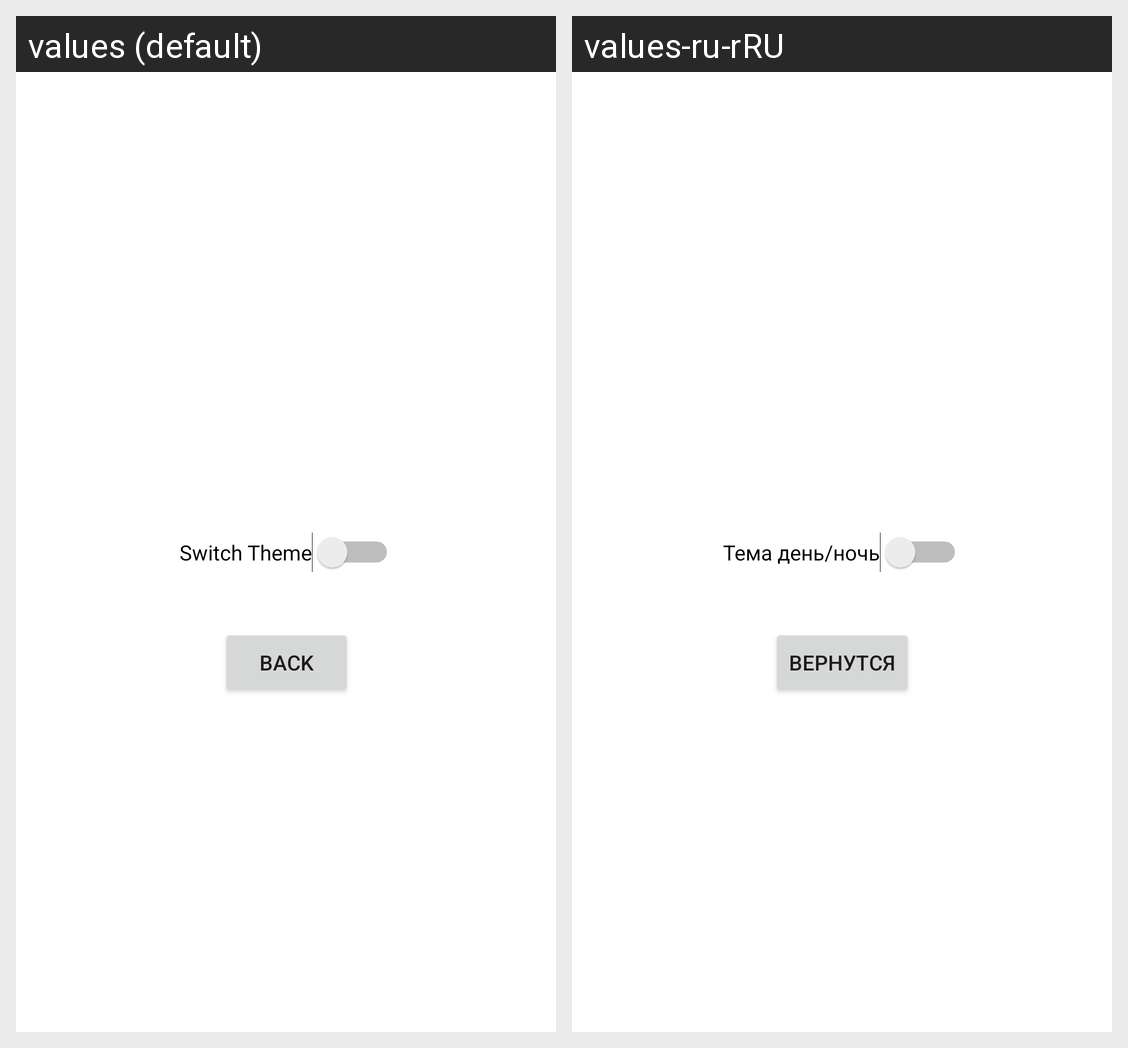

For this localized Android screen grid, give each drawn string resource with its value in every locale shown.
Android screen res/layout/activity_settings.xml rendered under 2 locales, left to right: values (default), values-ru-rRU. Device: Nexus 5 (rendered at 1080×1920; each locale shown at half size, 540×960, under a caption strip naming it); theme AppTheme.
Strings drawn on this screen, with the default value and each locale's value (text and hints the layout hard-codes, and strings that could not be matched under every locale, appear in the picture but are not listed):

switch_theme
  values: Switch Theme
  values-ru-rRU: Тема день/ночь

back
  values: Back
  values-ru-rRU: Вернутся
